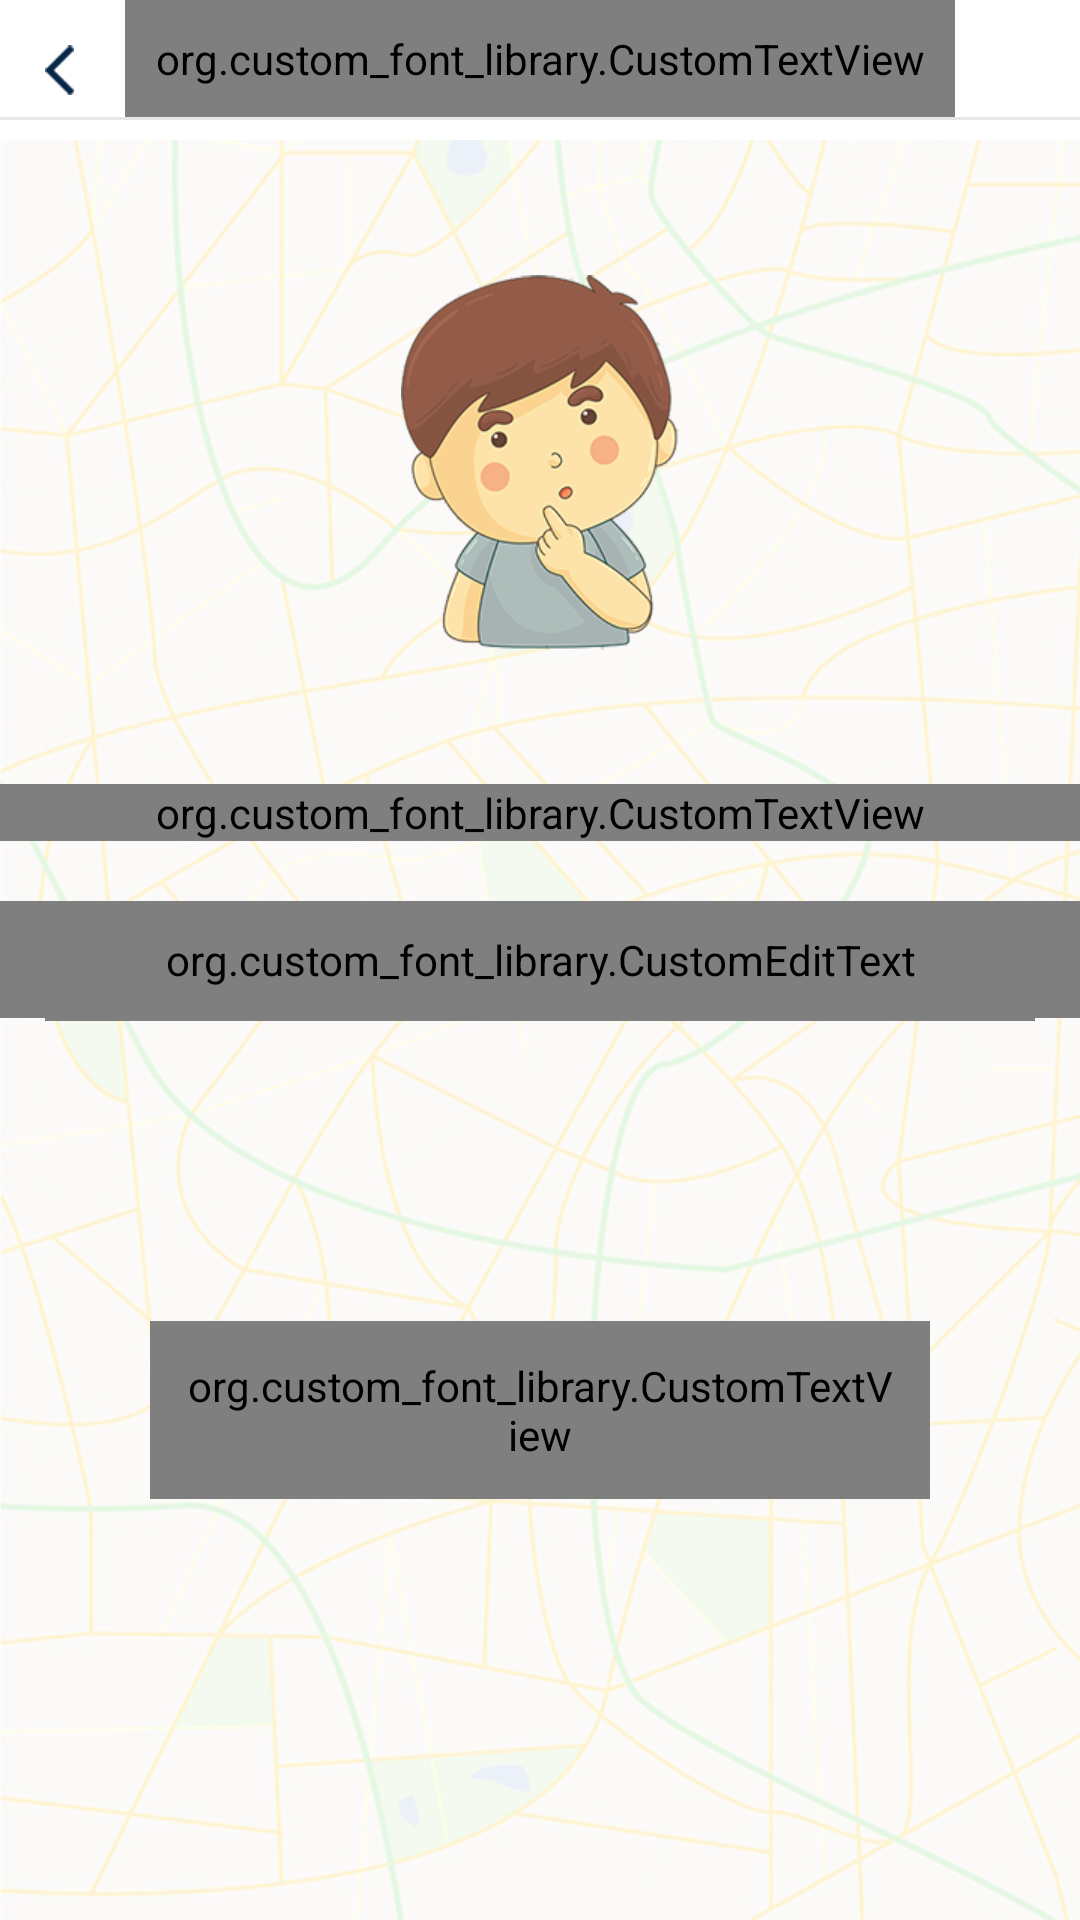

Produce the Android XML layout that renders to this screen, including the resource entries it uses.
<!-- AndroidManifest.xml: application theme AppTheme -->
<!-- res/layout/forgot_password_layout.xml -->
<?xml version="1.0" encoding="utf-8"?>
<RelativeLayout xmlns:android="http://schemas.android.com/apk/res/android"
    android:layout_width="match_parent"
    android:layout_height="match_parent"
    android:fitsSystemWindows="true"
    android:background="@drawable/login_bg">

    <include
        android:id="@+id/header_layout"
        android:layout_width="match_parent"
        android:layout_height="wrap_content"
        layout="@layout/header_layout" />

    <ImageView
        android:id="@+id/iv_forgot_image"
        android:layout_width="wrap_content"
        android:layout_height="wrap_content"
        android:layout_below="@+id/header_layout"
        android:layout_above="@+id/tv_forgot_message"
        android:layout_marginTop="10dp"
        android:layout_marginBottom="10dp"
        android:layout_centerHorizontal="true"
        android:adjustViewBounds="true"
        android:scaleType="center"
        android:src="@drawable/forgot_image"/>

    <org.custom_font_library.CustomTextView
        android:id="@+id/tv_forgot_message"
        android:layout_width="match_parent"
        android:layout_height="wrap_content"
        android:layout_marginBottom="20dp"
        android:layout_above="@+id/forgot_email_text_input_layout"
        android:gravity="center"
        android:textSize="14sp"
        android:text="@string/txt_msg"
        android:textColor="@color/hint_color"/>

    <android.support.design.widget.TextInputLayout
        android:id="@+id/forgot_email_text_input_layout"
        android:layout_width="match_parent"
        android:layout_height="wrap_content"
        android:textColorHint="@color/hint_color"
        android:layout_centerInParent="true"
        android:theme="@style/MyEditTextTheme">

        <org.custom_font_library.CustomEditText
            style="@style/Linotte_Light"
            android:id="@+id/edt_forgot_email"
            android:layout_width="match_parent"
            android:layout_height="wrap_content"
            android:background="@null"
            android:inputType="text"
            android:hint="@string/edit_email_forgot_hint"
            android:textSize="16sp"
            android:textColorHint="@color/hint_color"
            android:drawableLeft="@drawable/email_icon"
            android:drawableStart="@drawable/email_icon"
            android:drawablePadding="12dp"
            android:paddingTop="10dp"
            android:paddingStart="20dp"
            android:paddingEnd="20dp"
            android:paddingBottom="10dp"/>
    </android.support.design.widget.TextInputLayout>

    <View
        android:id="@+id/forgot_email_view_line"
        android:layout_width="match_parent"
        android:layout_height="1dp"
        android:layout_below="@+id/forgot_email_text_input_layout"
        android:layout_marginLeft="15dp"
        android:layout_marginStart="15dp"
        android:layout_marginRight="15dp"
        android:layout_marginEnd="15dp"
        android:background="@color/hint_color"/>

    <org.custom_font_library.CustomTextView
        style="@style/Linotte_Light"
        android:id="@+id/tv_forgot_submit"
        android:layout_width="match_parent"
        android:layout_height="wrap_content"
        android:layout_marginLeft="50dp"
        android:layout_marginStart="50dp"
        android:layout_marginRight="50dp"
        android:layout_marginEnd="50dp"
        android:layout_marginTop="100dp"
        android:layout_below="@+id/forgot_email_view_line"
        android:padding="12dp"
        android:gravity="center"
        android:background="@drawable/rounded_corners_background"
        android:textSize="16sp"
        android:textColor="@color/pure_white"
        android:text="@string/submit_btn"
        android:filterTouchesWhenObscured="true" />
</RelativeLayout>
<!-- res/layout/header_layout.xml (included above) -->
<?xml version="1.0" encoding="utf-8"?>
<RelativeLayout xmlns:android="http://schemas.android.com/apk/res/android"
    android:layout_width="match_parent"
    android:layout_height="match_parent"
    android:background="@color/pure_white">

    <ImageView
        android:id="@+id/iv_back"
        android:layout_width="wrap_content"
        android:layout_height="wrap_content"
        android:padding="15dp"
        android:adjustViewBounds="true"
        android:scaleType="centerCrop"
        android:src="@drawable/back_arrow"/>

    <org.custom_font_library.CustomTextView
        style="@style/Linotte_Semi_Bold"
        android:id="@+id/tv_title"
        android:layout_width="wrap_content"
        android:layout_height="wrap_content"
        android:layout_centerHorizontal="true"
        android:padding="10dp"
        android:textSize="20sp"
        android:textColor="@color/progress_loading_color"
        android:text="Title"/>

    <ImageView
        android:id="@+id/iv_menu"
        android:layout_width="wrap_content"
        android:layout_height="wrap_content"
        android:layout_alignParentRight="true"
        android:layout_alignParentEnd="true"
        android:padding="10dp"
        android:adjustViewBounds="true"
        android:scaleType="centerCrop"
        android:src="@drawable/menu_icon"
        android:visibility="gone"/>

    <org.custom_font_library.CustomTextView
        style="@style/Linotte_Semi_Bold"
        android:id="@+id/tv_skip_txt"
        android:layout_width="wrap_content"
        android:layout_height="wrap_content"
        android:layout_alignParentRight="true"
        android:layout_alignParentEnd="true"
        android:padding="10dp"
        android:textSize="16sp"
        android:text="@string/txt_skip"
        android:textColor="@color/orange"
        android:visibility="gone"/>

    <View
        android:layout_width="match_parent"
        android:layout_height="1dp"
        android:layout_below="@+id/tv_title"
        android:background="@color/transparent_hint_color"/>
</RelativeLayout>
<!-- resources referenced by this layout -->
<resources>
  <color name="hint_color">#7f7f7f</color>
  <color name="orange">#f4530c</color>
  <color name="progress_loading_color">#0faaf7</color>
  <color name="pure_white">#ffffff</color>
  <color name="transparent_hint_color">#307f7f7f</color>
  <!-- drawable back_arrow: png bitmap (drawable-hdpi, 15571 bytes) -->
  <!-- drawable email_icon: png bitmap (drawable-hdpi, 15807 bytes) -->
  <!-- drawable forgot_image: png bitmap (drawable-hdpi, 40273 bytes) -->
  <!-- drawable login_bg: png bitmap (drawable-hdpi, 274815 bytes) -->
  <!-- drawable menu_icon: png bitmap (drawable-hdpi, 15212 bytes) -->
  <!-- drawable rounded_corners_background (drawable) -->
  <?xml version="1.0" encoding="utf-8"?>
  <shape xmlns:android="http://schemas.android.com/apk/res/android"
      android:shape="rectangle">
      <solid android:color="@color/blue"/>
  
      <corners android:radius="5dp"/>
  </shape>
  <string name="edit_email_forgot_hint">Email ID</string>
  <string name="submit_btn">Submit</string>
  <string name="txt_msg">We\'ll send you an email to reset your password</string>
  <string name="txt_skip">Skip</string>
  <style name="Linotte_Light" parent="@android:style/Theme">
          <item name="typeface">fonts/Linotte_Light.otf</item>
      </style>
  <style name="Linotte_Semi_Bold" parent="@android:style/Theme">
          <item name="typeface">fonts/Linotte_Semi_Bold.otf</item>
      </style>
  <style name="MyEditTextTheme">
          <item name="colorAccent">@color/blue</item>
          <item name="colorControlNormal">@color/blue</item>
          <item name="colorControlActivated">@color/blue</item>
          <item name="colorControlHighlight">@color/blue</item>
      </style>
  <style name="AppTheme" parent="Theme.AppCompat.Light">
          
          <item name="windowNoTitle">true</item>
          <item name="windowActionBar">false</item>
          <item name="colorPrimary">@color/colorPrimary</item>
          <item name="colorPrimaryDark">@color/black</item>
          <item name="colorAccent">@color/colorAccent</item>
      </style>
  <color name="blue">#02bac2</color>
  <color name="colorPrimary">#3F51B5</color>
  <color name="black">#000000</color>
  <color name="colorAccent">#FF4081</color>
</resources>
